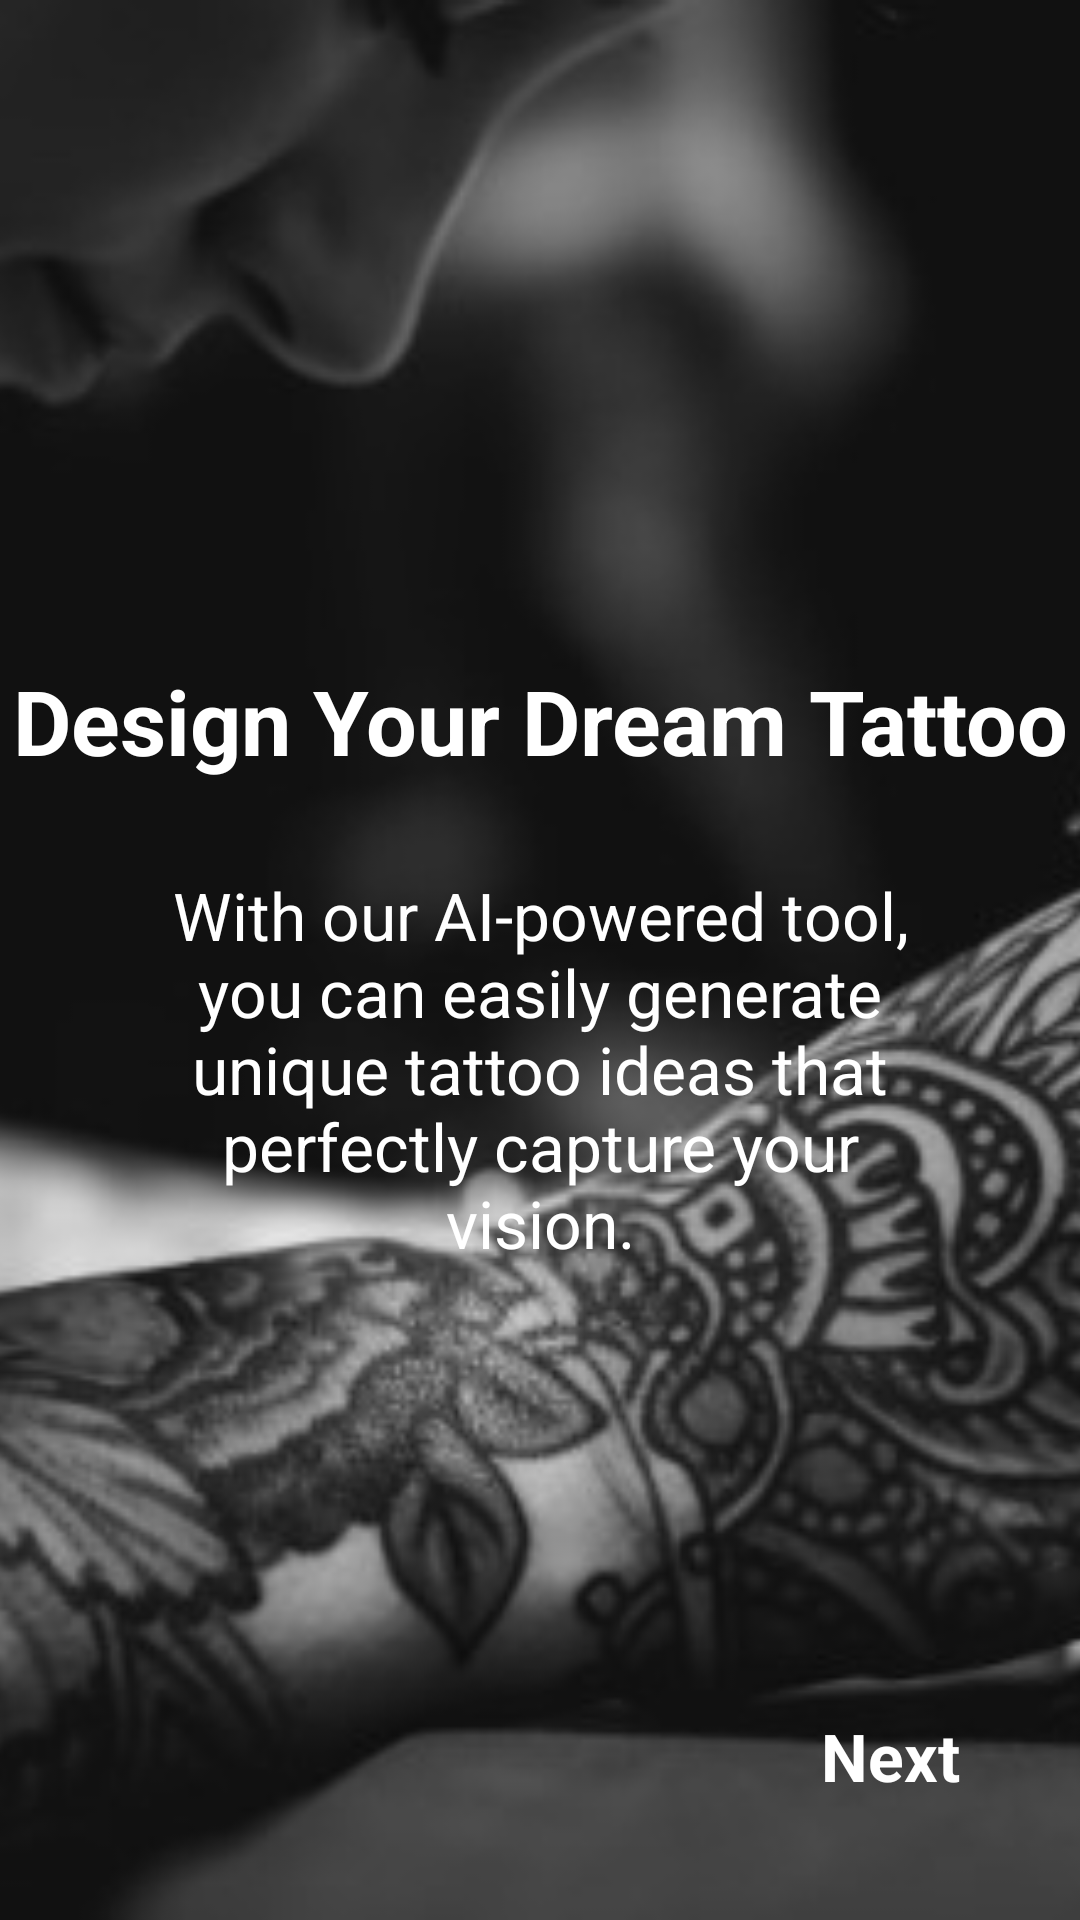

Here is an Android app screen rendered from its layout file. Give the layout XML and the strings, colors and styles it references.
<!-- AndroidManifest.xml: application theme Theme.Tattooz -->
<!-- res/layout/fragment_onboard.xml -->
<?xml version="1.0" encoding="utf-8"?>
<androidx.constraintlayout.widget.ConstraintLayout xmlns:android="http://schemas.android.com/apk/res/android"
    xmlns:app="http://schemas.android.com/apk/res-auto"
    xmlns:tools="http://schemas.android.com/tools"
    android:layout_width="match_parent"
    android:layout_height="match_parent"
    tools:context=".MainActivity">

    <ImageView
        android:id="@+id/imageView"
        android:layout_width="0dp"
        android:layout_height="0dp"
        android:scaleType="centerCrop"
        android:src="@drawable/tatto3"
        app:layout_constraintStart_toStartOf="parent"
        app:layout_constraintEnd_toEndOf="parent"
        app:layout_constraintTop_toTopOf="parent"
        app:layout_constraintBottom_toBottomOf="parent" />

    <TextView
        android:id="@+id/title"
        android:layout_width="wrap_content"
        android:layout_height="wrap_content"
        android:layout_marginTop="220dp"
        android:text="Design Your Dream Tattoo"
        android:textColor="@color/white"
        android:textSize="30sp"
        android:textStyle="bold"
        app:layout_constraintEnd_toEndOf="parent"
        app:layout_constraintStart_toStartOf="parent"
        app:layout_constraintTop_toTopOf="parent" />

    <TextView
        android:id="@+id/description"
        android:layout_width="0dp"
        android:layout_height="wrap_content"
        android:layout_marginStart="50dp"
        android:layout_marginTop="30dp"
        android:layout_marginEnd="50dp"
        android:gravity="center"
        android:text="With our AI-powered tool, you can easily generate unique tattoo ideas that perfectly capture your vision."
        android:textSize="22sp"
        android:textColor="@color/white"
        app:layout_constraintStart_toStartOf="parent"
        app:layout_constraintEnd_toEndOf="parent"
        app:layout_constraintTop_toBottomOf="@id/title" />

    <TextView
        android:id="@+id/next"
        android:layout_width="wrap_content"
        android:layout_height="wrap_content"
        android:layout_marginEnd="40dp"
        android:layout_marginBottom="40dp"
        android:text="Next"
        android:textColor="@color/white"
        android:textSize="22sp"
        android:textStyle="bold"
        app:layout_constraintEnd_toEndOf="parent"
        app:layout_constraintBottom_toBottomOf="parent" />

</androidx.constraintlayout.widget.ConstraintLayout>
<!-- resources referenced by this layout -->
<resources>
  <color name="white">#FFFFFFFF</color>
  <!-- drawable tatto3: jpg bitmap (drawable-mdpi, 36939 bytes) -->
  <style name="Theme.Tattooz" parent="Base.Theme.Tattooz" />
  <style name="Base.Theme.Tattooz" parent="Theme.Material3.DayNight.NoActionBar">
          
          
          <item name="colorPrimary">@color/background</item>
          <item name="colorPrimaryDark">@color/black</item>
  
      </style>
  <color name="background">#131313</color>
  <color name="black">#FF000000</color>
</resources>
